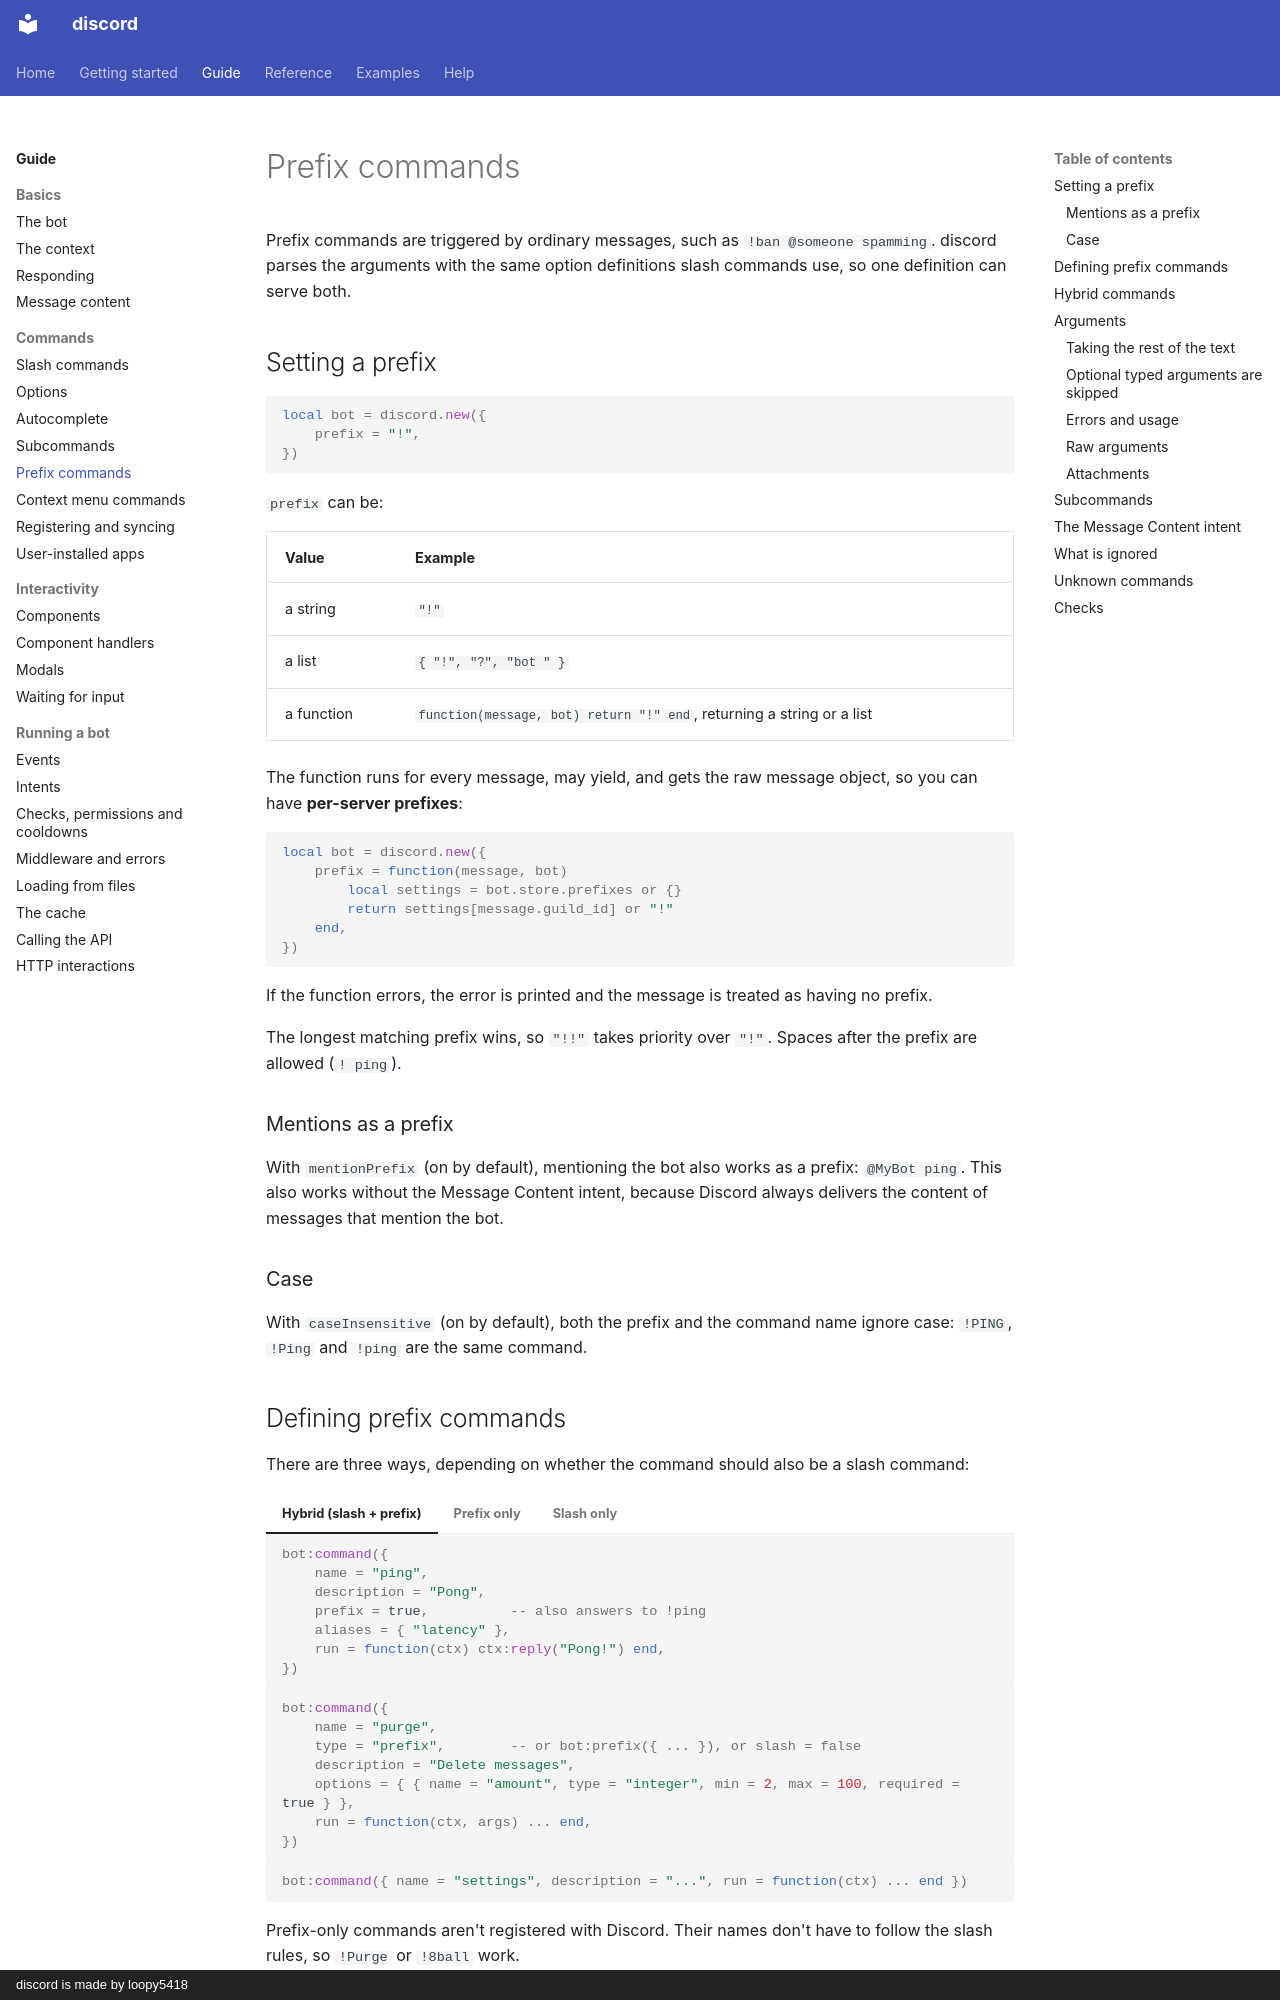

repository: loopy5418/discord-docs · page: guide/prefix-commands/index.html · generator: mkdocs · copyright: discord is made by loopy5418

# Prefix commands

Prefix commands are triggered by ordinary messages, such as `!ban @someone spamming`. discord parses the arguments with the same option definitions slash commands use, so one definition can serve both.

## Setting a prefix

```luau
local bot = discord.new({
    prefix = "!",
})
```

`prefix` can be:

| Value | Example |
| --- | --- |
| a string | `"!"` |
| a list | `{ "!", "?", "bot " }` |
| a function | `function(message, bot) return "!" end`, returning a string or a list |

The function runs for every message, may yield, and gets the raw message object, so you can have **per-server prefixes**:

```luau
local bot = discord.new({
    prefix = function(message, bot)
        local settings = bot.store.prefixes or {}
        return settings[message.guild_id] or "!"
    end,
})
```

If the function errors, the error is printed and the message is treated as having no prefix.

The longest matching prefix wins, so `"!!"` takes priority over `"!"`. Spaces after the prefix are allowed (`! ping`).

### Mentions as a prefix

With `mentionPrefix` (on by default), mentioning the bot also works as a prefix: `@MyBot ping`. This also works without the Message Content intent, because Discord always delivers the content of messages that mention the bot.

### Case

With `caseInsensitive` (on by default), both the prefix and the command name ignore case: `!PING`, `!Ping` and `!ping` are the same command.

## Defining prefix commands

There are three ways, depending on whether the command should also be a slash command:

=== "Hybrid (slash + prefix)"

    ```luau
    bot:command({
        name = "ping",
        description = "Pong",
        prefix = true,          -- also answers to !ping
        aliases = { "latency" },
        run = function(ctx) ctx:reply("Pong!") end,
    })
    ```

=== "Prefix only"

    ```luau
    bot:command({
        name = "purge",
        type = "prefix",        -- or bot:prefix({ ... }), or slash = false
        description = "Delete messages",
        options = { { name = "amount", type = "integer", min = 2, max = 100, required = true } },
        run = function(ctx, args) ... end,
    })
    ```

=== "Slash only"

    ```luau
    bot:command({ name = "settings", description = "...", run = function(ctx) ... end })
    ```

Prefix-only commands aren't registered with Discord. Their names don't have to follow the slash rules, so `!Purge` or `!8ball` work.

`aliases` adds more names for prefix use (`!latency`). Aliases don't affect the slash command.
